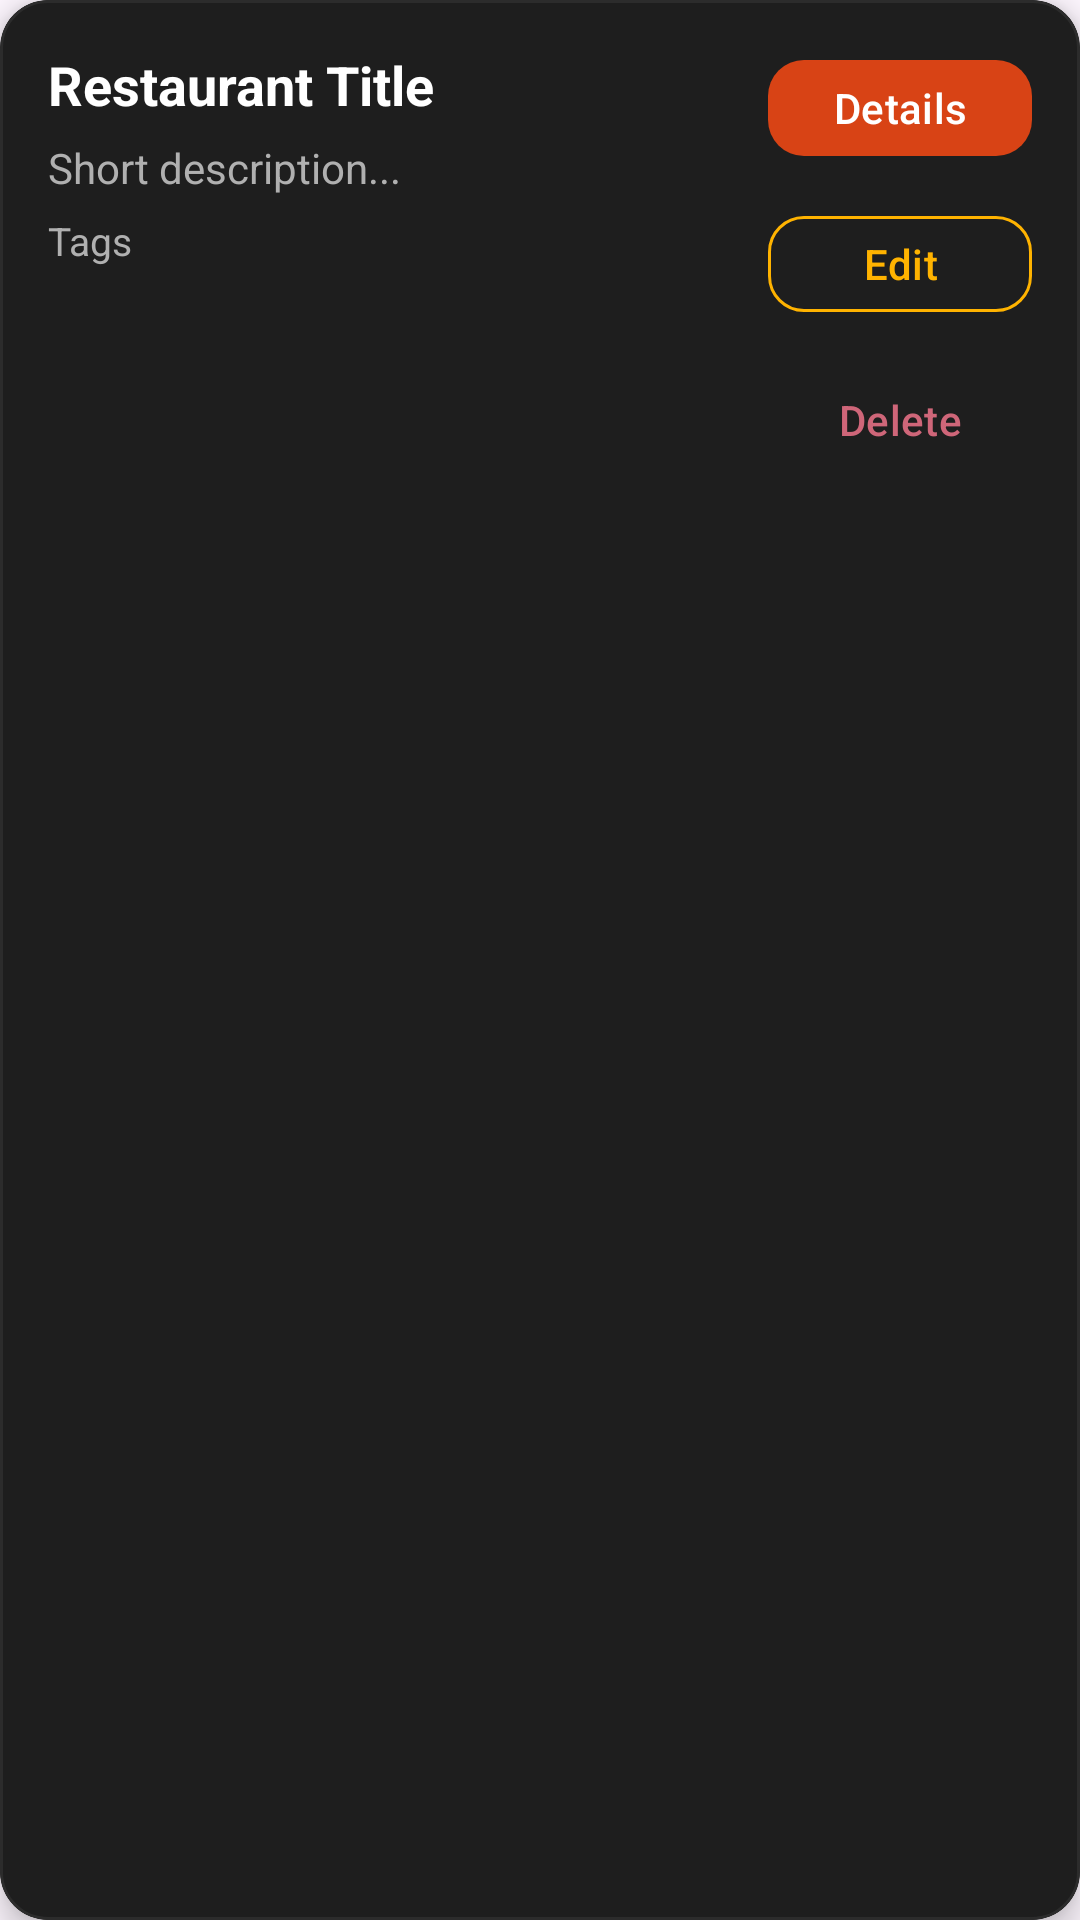

Write the Android layout XML for this screen, with the resource values it uses.
<!-- AndroidManifest.xml: application theme Theme.G9_comp3074 -->
<!-- res/layout/restaurant_card_component.xml -->
<?xml version="1.0" encoding="utf-8"?>
<com.google.android.material.card.MaterialCardView
    xmlns:android="http://schemas.android.com/apk/res/android"
    xmlns:app="http://schemas.android.com/apk/res-auto"
    android:id="@+id/restaurantCard"
    android:layout_width="match_parent"
    android:layout_height="wrap_content"
    android:layout_marginBottom="12dp"
    android:foreground="?attr/selectableItemBackground"
    app:cardBackgroundColor="@color/colorSurface"
    app:cardCornerRadius="16dp"
    app:cardElevation="6dp"
    app:strokeColor="@color/dividerColor"
    app:strokeWidth="1dp">

    <androidx.constraintlayout.widget.ConstraintLayout
        android:layout_width="match_parent"
        android:layout_height="wrap_content"
        android:padding="16dp">

        
        <TextView
            android:id="@+id/tvRestaurantTitle"
            android:layout_width="0dp"
            android:layout_height="wrap_content"
            android:text="Restaurant Title"
            android:textColor="@color/colorOnBackground"
            android:textSize="18sp"
            android:textStyle="bold"
            android:layout_marginEnd="16dp"
            app:layout_constraintStart_toStartOf="parent"
            app:layout_constraintEnd_toStartOf="@+id/btnDetails"
            app:layout_constraintTop_toTopOf="parent" />

        
        <TextView
            android:id="@+id/tvRestaurantSubtitle"
            android:layout_width="0dp"
            android:layout_height="wrap_content"
            android:text="Short description..."
            android:textColor="@color/colorOnSurface"
            android:textSize="14sp"
            android:layout_marginTop="6dp"
            app:layout_constraintStart_toStartOf="@+id/tvRestaurantTitle"
            app:layout_constraintEnd_toEndOf="@+id/tvRestaurantTitle"
            app:layout_constraintTop_toBottomOf="@+id/tvRestaurantTitle" />

        
        <TextView
            android:id="@+id/tvRestaurantTags"
            android:layout_width="0dp"
            android:layout_height="wrap_content"
            android:text="Tags"
            android:textColor="@color/colorOnSurface"
            android:textSize="13sp"
            android:layout_marginTop="6dp"
            app:layout_constraintStart_toStartOf="@+id/tvRestaurantSubtitle"
            app:layout_constraintEnd_toEndOf="@+id/tvRestaurantSubtitle"
            app:layout_constraintTop_toBottomOf="@+id/tvRestaurantSubtitle" />

        
        <com.google.android.material.button.MaterialButton
            android:id="@+id/btnDetails"
            android:layout_width="wrap_content"
            android:layout_height="40dp"
            android:minHeight="40dp"
            android:paddingStart="16dp"
            android:paddingEnd="16dp"
            android:text="Details"
            android:textAllCaps="false"
            android:textColor="@color/colorOnPrimary"
            app:cornerRadius="12dp"
            app:backgroundTint="@color/colorPrimary"
            app:layout_constraintTop_toTopOf="parent"
            app:layout_constraintEnd_toEndOf="parent" />

        
        <com.google.android.material.button.MaterialButton
            android:id="@+id/btnEdit"
            android:layout_width="wrap_content"
            android:layout_height="40dp"
            android:minHeight="40dp"
            android:paddingStart="16dp"
            android:paddingEnd="16dp"
            android:text="Edit"
            android:textAllCaps="false"
            android:textColor="@color/colorSecondary"
            app:cornerRadius="12dp"
            app:strokeColor="@color/colorSecondary"
            app:strokeWidth="1dp"
            app:backgroundTint="@android:color/transparent"
            android:layout_marginTop="12dp"
            app:layout_constraintTop_toBottomOf="@+id/btnDetails"
            app:layout_constraintEnd_toEndOf="parent" />

        
        <com.google.android.material.button.MaterialButton
            android:id="@+id/btnDelete"
            android:layout_width="wrap_content"
            android:layout_height="40dp"
            android:minHeight="40dp"
            android:paddingStart="16dp"
            android:paddingEnd="16dp"
            android:text="Delete"
            android:textAllCaps="false"
            android:textColor="@color/colorError"
            app:cornerRadius="12dp"
            app:backgroundTint="@android:color/transparent"
            android:layout_marginTop="12dp"
            app:layout_constraintTop_toBottomOf="@+id/btnEdit"
            app:layout_constraintEnd_toEndOf="parent"
            app:layout_constraintBottom_toBottomOf="parent"/>

    </androidx.constraintlayout.widget.ConstraintLayout>
</com.google.android.material.card.MaterialCardView>
<!-- resources referenced by this layout -->
<resources>
  <color name="colorError">#CF6679</color>
  <color name="colorOnBackground">#FFFFFF</color>
  <color name="colorOnPrimary">#FFFFFF</color>
  <color name="colorOnSurface">#B0B0B0</color>
  <color name="colorPrimary">#D84315</color>
  <color name="colorSecondary">#FFB300</color>
  <color name="colorSurface">#1E1E1E</color>
  <color name="dividerColor">#2C2C2C</color>
  <style name="Theme.G9_comp3074" parent="Base.Theme.G9_comp3074" />
  <style name="Base.Theme.G9_comp3074" parent="Theme.Material3.DayNight.NoActionBar">
          
          
      </style>
</resources>
